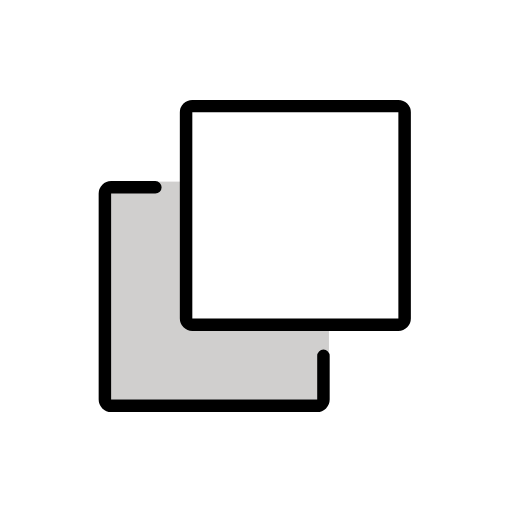
t = 0.00 s
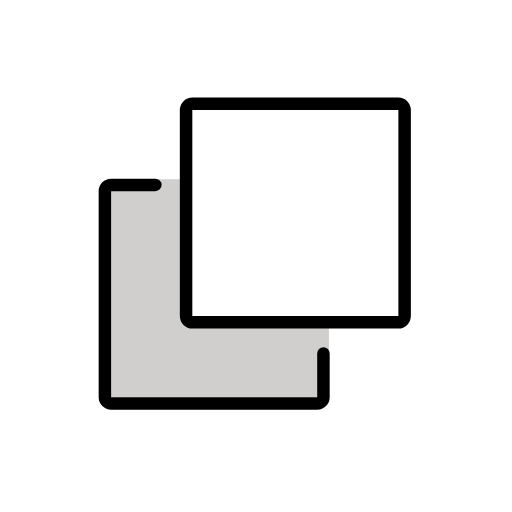
t = 0.48 s
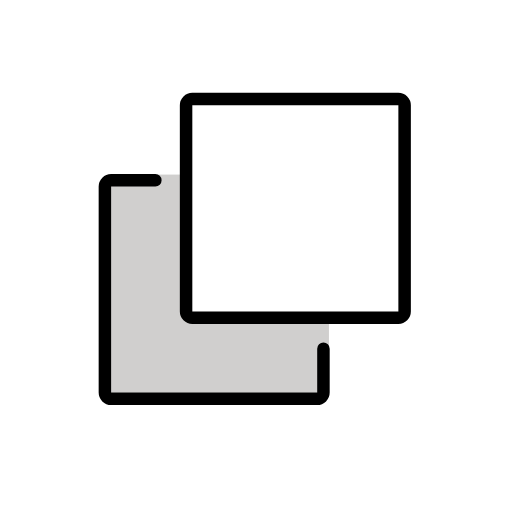
t = 1.43 s
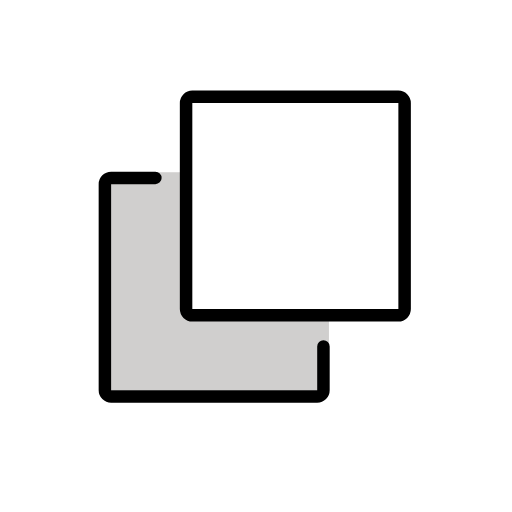
t = 1.90 s
t = 2.38 s: frame unchanged from t = 1.43 s, image omitted
t = 3.33 s: frame unchanged from t = 0.48 s, image omitted

The animated SVG that drew these frames (rendered in a browser with its animation timeline set to each time). Animation: 1 SMIL element (animateTransform=1); one cycle of 3.80 s, repeats indefinitely.

<?xml version='1.0' encoding='utf-8'?>
<svg xmlns="http://www.w3.org/2000/svg" id="emoji" viewBox="-5 -5 82 82" width="200" height="200" role="img">
  <title>OpenMoji: duplicate</title><g><g id="color">
    <rect x="12.8019" y="24.0856" width="34.8816" height="34.9435" fill="#D0CFCE" stroke="none" />
    <rect x="24.8936" y="12.0814" width="34.9009" height="34.7857" fill="#FFFFFF" stroke="none" />
  </g>
  <g id="hair" />
  <g id="skin" />
  <g id="skin-shadow" />
  <g id="line">
    <path fill="none" stroke="#000000" stroke-linecap="round" stroke-linejoin="round" stroke-miterlimit="10" stroke-width="2" d="M46.8015,51.984v7.013c0,0.55-0.45,1-1,1h-33c-0.55,0-1-0.45-1-1v-33c0-0.5523,0.4477-1,1-1h7.0819" />
    <path fill="none" stroke="#000000" stroke-linecap="round" stroke-linejoin="round" stroke-miterlimit="10" stroke-width="2" d="M58.8017,46.9968h-33c-0.55,0-1-0.45-1-1v-33c0-0.5523,0.4477-1,1-1h33c0.55,0,1,0.45,1,1v33 C59.8017,46.5468,59.3517,46.9968,58.8017,46.9968z" />
  </g>
<animateTransform attributeName="transform" type="translate" values="0 0;0 -1.5;0 0" dur="3.8s" repeatCount="indefinite" /></g></svg>
